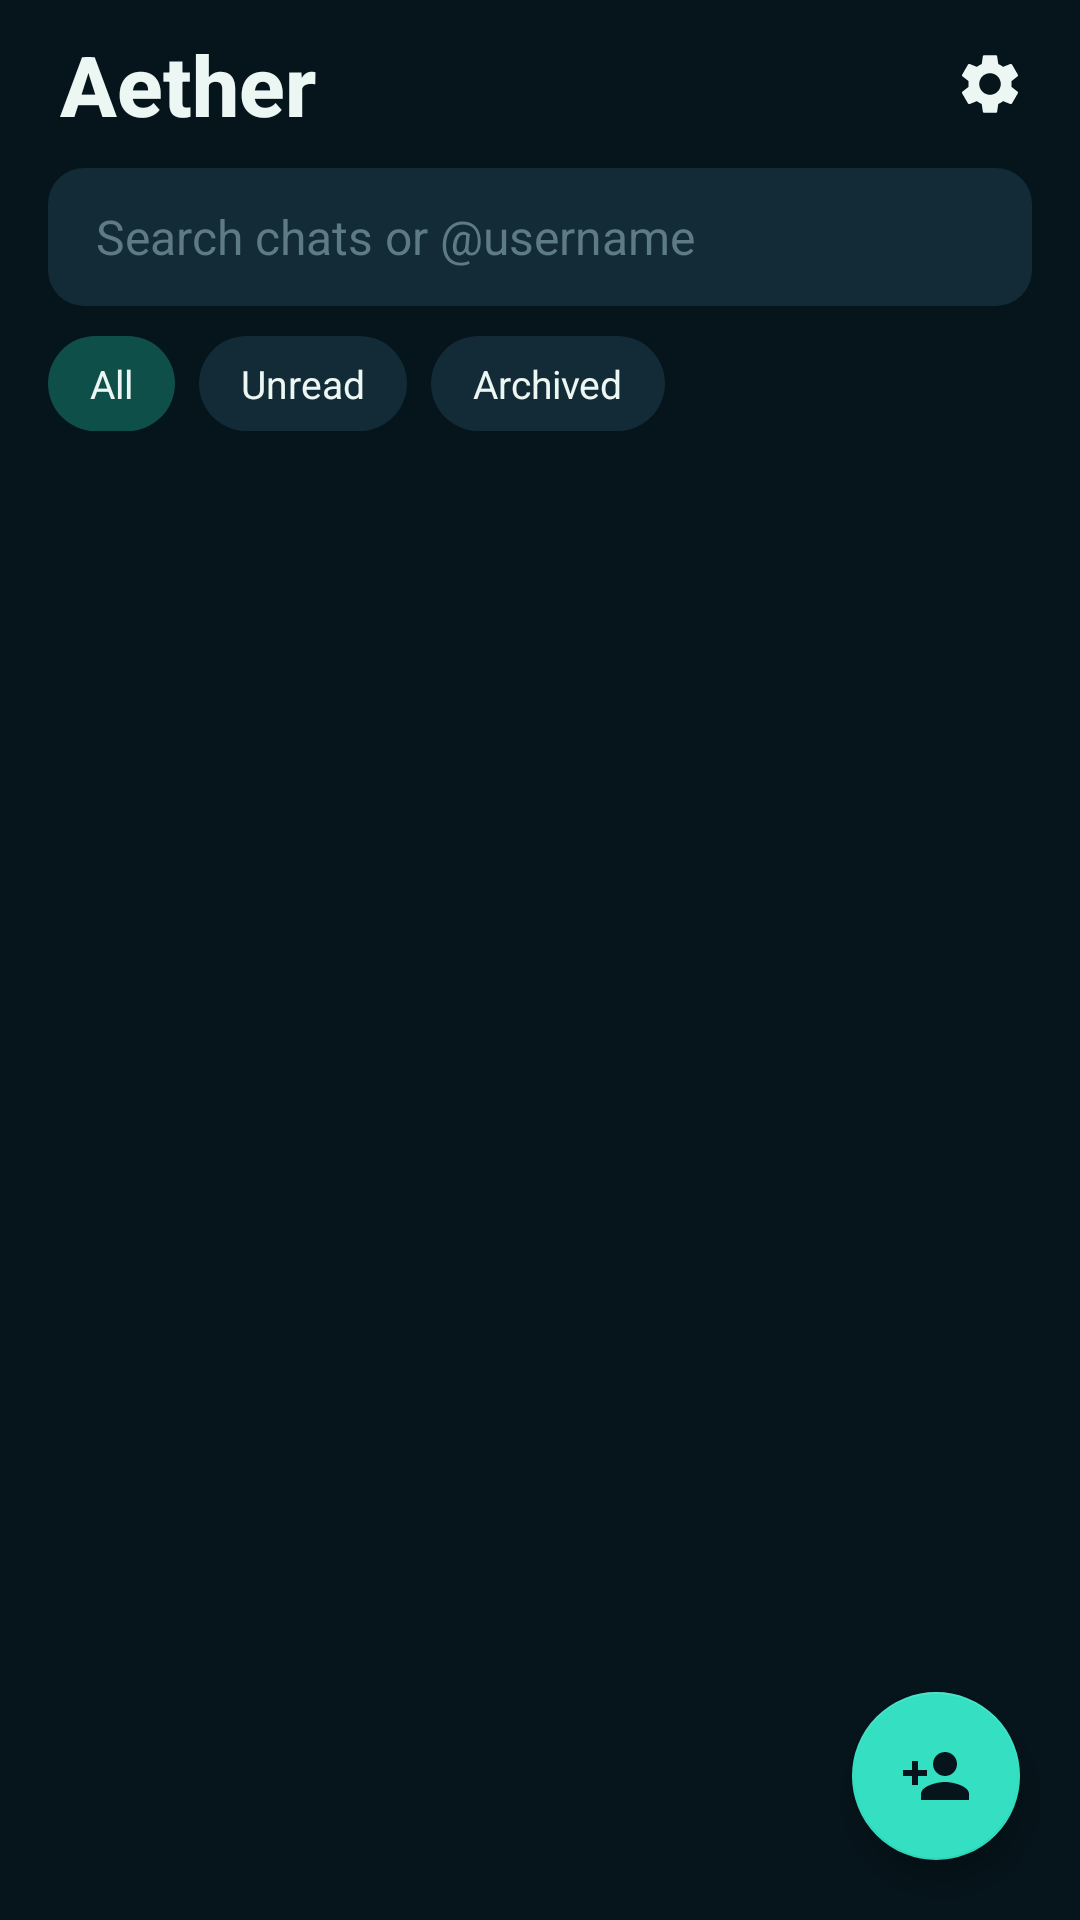

Here is an Android app screen rendered from its layout file. Give the layout XML and the strings, colors and styles it references.
<!-- AndroidManifest.xml: application theme Theme.Aether -->
<!-- res/layout/fragment_home.xml -->
<?xml version="1.0" encoding="utf-8"?>
<FrameLayout xmlns:android="http://schemas.android.com/apk/res/android" xmlns:app="http://schemas.android.com/apk/res-auto" xmlns:tools="http://schemas.android.com/tools" android:layout_width="match_parent" android:layout_height="match_parent">
  <LinearLayout android:layout_width="match_parent" android:layout_height="match_parent" android:orientation="vertical">
    <LinearLayout android:layout_width="match_parent" android:layout_height="56dp" android:gravity="center_vertical" android:paddingStart="20dp" android:paddingEnd="8dp">
      <TextView android:layout_width="0dp" android:layout_height="wrap_content" android:layout_weight="1" android:text="Aether" android:textSize="28sp" android:textColor="?attr/aTxtHi" android:fontFamily="sans-serif-medium" android:textStyle="bold"/>
      <ImageButton android:id="@+id/btnSettings" android:layout_width="44dp" android:layout_height="44dp" android:src="@drawable/ic_settings" android:tint="?attr/aTxtHi" android:background="?attr/selectableItemBackgroundBorderless" android:padding="10dp" android:scaleType="fitCenter" android:contentDescription="Settings"/>
    </LinearLayout>
    <EditText android:id="@+id/etSearch" android:layout_width="match_parent" android:layout_height="46dp" android:layout_marginStart="16dp" android:layout_marginEnd="16dp" android:background="@drawable/bg_input" android:hint="Search chats or @username" android:paddingStart="16dp" android:paddingEnd="16dp" android:textColor="?attr/aTxtHi" android:textColorHint="?attr/aTxtLow" android:textSize="16sp" android:maxLines="1" android:inputType="text"/>
    <LinearLayout android:layout_width="match_parent" android:layout_height="wrap_content" android:orientation="horizontal" android:paddingStart="16dp" android:paddingTop="10dp" android:paddingBottom="6dp">
      <TextView android:id="@+id/chipAll" android:layout_width="wrap_content" android:layout_height="wrap_content" android:text="All" android:textSize="13sp" android:textColor="?attr/aTxtHi" android:background="@drawable/bg_chip_on" android:paddingStart="14dp" android:paddingEnd="14dp" android:paddingTop="7dp" android:paddingBottom="7dp" android:layout_marginEnd="8dp"/><TextView android:id="@+id/chipUnread" android:layout_width="wrap_content" android:layout_height="wrap_content" android:text="Unread" android:textSize="13sp" android:textColor="?attr/aTxtHi" android:background="@drawable/bg_chip" android:paddingStart="14dp" android:paddingEnd="14dp" android:paddingTop="7dp" android:paddingBottom="7dp" android:layout_marginEnd="8dp"/><TextView android:id="@+id/chipArchived" android:layout_width="wrap_content" android:layout_height="wrap_content" android:text="Archived" android:textSize="13sp" android:textColor="?attr/aTxtHi" android:background="@drawable/bg_chip" android:paddingStart="14dp" android:paddingEnd="14dp" android:paddingTop="7dp" android:paddingBottom="7dp" android:layout_marginEnd="8dp"/>
    </LinearLayout>
    <LinearLayout android:id="@+id/cardResult" android:layout_width="match_parent" android:layout_height="wrap_content" android:orientation="horizontal" android:gravity="center_vertical" android:background="@drawable/bg_card" android:layout_margin="12dp" android:padding="12dp" android:visibility="gone">
      <ImageView android:id="@+id/ivResult" android:layout_width="44dp" android:layout_height="44dp" android:scaleType="centerCrop" android:background="@drawable/bg_circle" android:clipToOutline="true" android:outlineProvider="background" android:contentDescription="avatar"/>
      <LinearLayout android:layout_width="0dp" android:layout_height="wrap_content" android:layout_weight="1" android:orientation="vertical" android:layout_marginStart="12dp">
        <TextView android:id="@+id/tvResultName" android:layout_width="wrap_content" android:layout_height="wrap_content" android:text="" android:textSize="16sp" android:textColor="?attr/aTxtHi" android:fontFamily="sans-serif-medium"/>
        <TextView android:id="@+id/tvResultSub" android:layout_width="wrap_content" android:layout_height="wrap_content" android:text="View profile" android:textSize="13sp" android:textColor="?attr/aSky"/>
      </LinearLayout>
    </LinearLayout>
    <FrameLayout android:layout_width="match_parent" android:layout_height="0dp" android:layout_weight="1">
      <androidx.recyclerview.widget.RecyclerView android:id="@+id/rvChats" android:layout_width="match_parent" android:layout_height="match_parent" android:clipToPadding="false" android:paddingBottom="80dp"/>
      <LinearLayout android:id="@+id/emptyView" android:layout_width="match_parent" android:layout_height="match_parent" android:orientation="vertical" android:gravity="center" android:padding="32dp" android:visibility="gone">
        <ImageView android:layout_width="84dp" android:layout_height="84dp" android:src="@drawable/ic_logo" android:alpha="0.7" android:contentDescription="Aether"/>
        <TextView android:layout_width="wrap_content" android:layout_height="wrap_content" android:text="The aether is quiet. Add a friend to begin." android:textSize="16sp" android:textColor="?attr/aTxtMid" android:layout_marginTop="16dp" android:gravity="center"/>
        <Button android:id="@+id/btnEmptyAdd" android:layout_width="wrap_content" android:layout_height="wrap_content" android:layout_marginTop="16dp" android:text="Add a friend"/>
      </LinearLayout>
    </FrameLayout>
  </LinearLayout>
  <com.google.android.material.floatingactionbutton.FloatingActionButton android:id="@+id/fabAdd" android:layout_width="wrap_content" android:layout_height="wrap_content" android:layout_gravity="bottom|end" android:layout_margin="20dp" app:srcCompat="@drawable/ic_person_add" app:backgroundTint="?attr/aPrimary" app:tint="?attr/aBg0" android:contentDescription="Add friend"/>
</FrameLayout>
<!-- resources referenced by this layout -->
<resources>
  <!-- drawable bg_card (drawable) -->
  <?xml version="1.0" encoding="utf-8"?>
  <shape xmlns:android="http://schemas.android.com/apk/res/android">
  <solid android:color="?attr/aBg1"/><corners android:radius="14dp"/>
  </shape>
  <!-- drawable bg_chip (drawable) -->
  <?xml version="1.0" encoding="utf-8"?>
  <shape xmlns:android="http://schemas.android.com/apk/res/android">
  <solid android:color="?attr/aBg2"/><corners android:radius="16dp"/>
  </shape>
  <!-- drawable bg_chip_on (drawable) -->
  <?xml version="1.0" encoding="utf-8"?>
  <shape xmlns:android="http://schemas.android.com/apk/res/android">
  <solid android:color="?attr/aPrimaryDeep"/><corners android:radius="16dp"/>
  </shape>
  <!-- drawable bg_circle (drawable) -->
  <?xml version="1.0" encoding="utf-8"?>
  <shape xmlns:android="http://schemas.android.com/apk/res/android" android:shape="oval">
  <solid android:color="?attr/aBg3"/>
  </shape>
  <!-- drawable bg_input (drawable) -->
  <?xml version="1.0" encoding="utf-8"?>
  <shape xmlns:android="http://schemas.android.com/apk/res/android">
  <solid android:color="?attr/aBg2"/><corners android:radius="12dp"/>
  </shape>
  <!-- drawable ic_logo (drawable) -->
  <vector xmlns:android="http://schemas.android.com/apk/res/android"
      android:width="96dp" android:height="96dp" android:viewportWidth="96" android:viewportHeight="96">
      <path android:strokeColor="#35E0C2" android:strokeWidth="7" android:strokeLineCap="round" android:fillColor="#00000000"
          android:pathData="M10,66 C22,22 40,22 48,48 S70,74 86,30"/>
      <path android:strokeColor="#6FB7FF" android:strokeWidth="7" android:strokeLineCap="round" android:fillColor="#00000000"
          android:pathData="M10,50 C24,76 42,76 50,50 S72,22 86,60"/>
  </vector>
  <!-- drawable ic_person_add (drawable) -->
  <vector xmlns:android="http://schemas.android.com/apk/res/android"
      android:width="24dp" android:height="24dp" android:viewportWidth="24" android:viewportHeight="24">
      <path android:fillColor="#FFFFFFFF" android:pathData="M15,12c2.21,0 4,-1.79 4,-4s-1.79,-4 -4,-4 -4,1.79 -4,4 1.79,4 4,4zM6,10V7H4v3H1v2h3v3h2v-3h3v-2H6zM15,14c-2.67,0 -8,1.34 -8,4v2h16v-2c0,-2.66 -5.33,-4 -8,-4z"/>
  </vector>
  <!-- drawable ic_settings (drawable) -->
  <vector xmlns:android="http://schemas.android.com/apk/res/android"
      android:width="24dp" android:height="24dp" android:viewportWidth="24" android:viewportHeight="24">
      <path android:fillColor="#FFFFFFFF" android:pathData="M19.14,12.94c0.04,-0.3 0.06,-0.61 0.06,-0.94 0,-0.32 -0.02,-0.64 -0.07,-0.94l2.03,-1.58c0.18,-0.14 0.23,-0.41 0.12,-0.61l-1.92,-3.32c-0.12,-0.22 -0.37,-0.29 -0.59,-0.22l-2.39,0.96c-0.5,-0.38 -1.03,-0.7 -1.62,-0.94L14.4,2.81c-0.04,-0.24 -0.24,-0.41 -0.48,-0.41h-3.84c-0.24,0 -0.43,0.17 -0.47,0.41L9.25,5.35C8.66,5.59 8.12,5.92 7.63,6.29L5.24,5.33c-0.22,-0.08 -0.47,0 -0.59,0.22L2.74,8.87C2.62,9.08 2.66,9.34 2.86,9.48l2.03,1.58C4.84,11.36 4.8,11.69 4.8,12s0.02,0.64 0.07,0.94l-2.03,1.58c-0.18,0.14 -0.23,0.41 -0.12,0.61l1.92,3.32c0.12,0.22 0.37,0.29 0.59,0.22l2.39,-0.96c0.5,0.38 1.03,0.7 1.62,0.94l0.36,2.54c0.05,0.24 0.24,0.41 0.48,0.41h3.84c0.24,0 0.44,-0.17 0.47,-0.41l0.36,-2.54c0.59,-0.24 1.13,-0.56 1.62,-0.94l2.39,0.96c0.22,0.08 0.47,0 0.59,-0.22l1.92,-3.32c0.12,-0.22 0.07,-0.47 -0.12,-0.61l-2.01,-1.58zM12,15.6c-1.98,0 -3.6,-1.62 -3.6,-3.6s1.62,-3.6 3.6,-3.6 3.6,1.62 3.6,3.6 -1.62,3.6 -3.6,3.6z"/>
  </vector>
  <color name="dk_primary">#35E0C2</color>
  <color name="dk_bg0">#06141B</color>
  <color name="dk_sky">#6FB7FF</color>
  <color name="dk_bg1">#0B1F28</color>
  <color name="dk_txtHi">#ECF7F4</color>
  <color name="dk_txtMid">#9DB8BF</color>
  <color name="dk_txtLow">#5E7A82</color>
  <style name="Widget.Aether.Button" parent="Widget.MaterialComponents.Button">
          <item name="cornerRadius">12dp</item>
      </style>
  <color name="dk_bg2">#122B36</color>
  <color name="dk_bg3">#1A3947</color>
  <color name="dk_primaryDeep">#0F4F49</color>
  <color name="dk_amber">#FFB648</color>
  <color name="dk_danger">#FF6B6B</color>
</resources>
